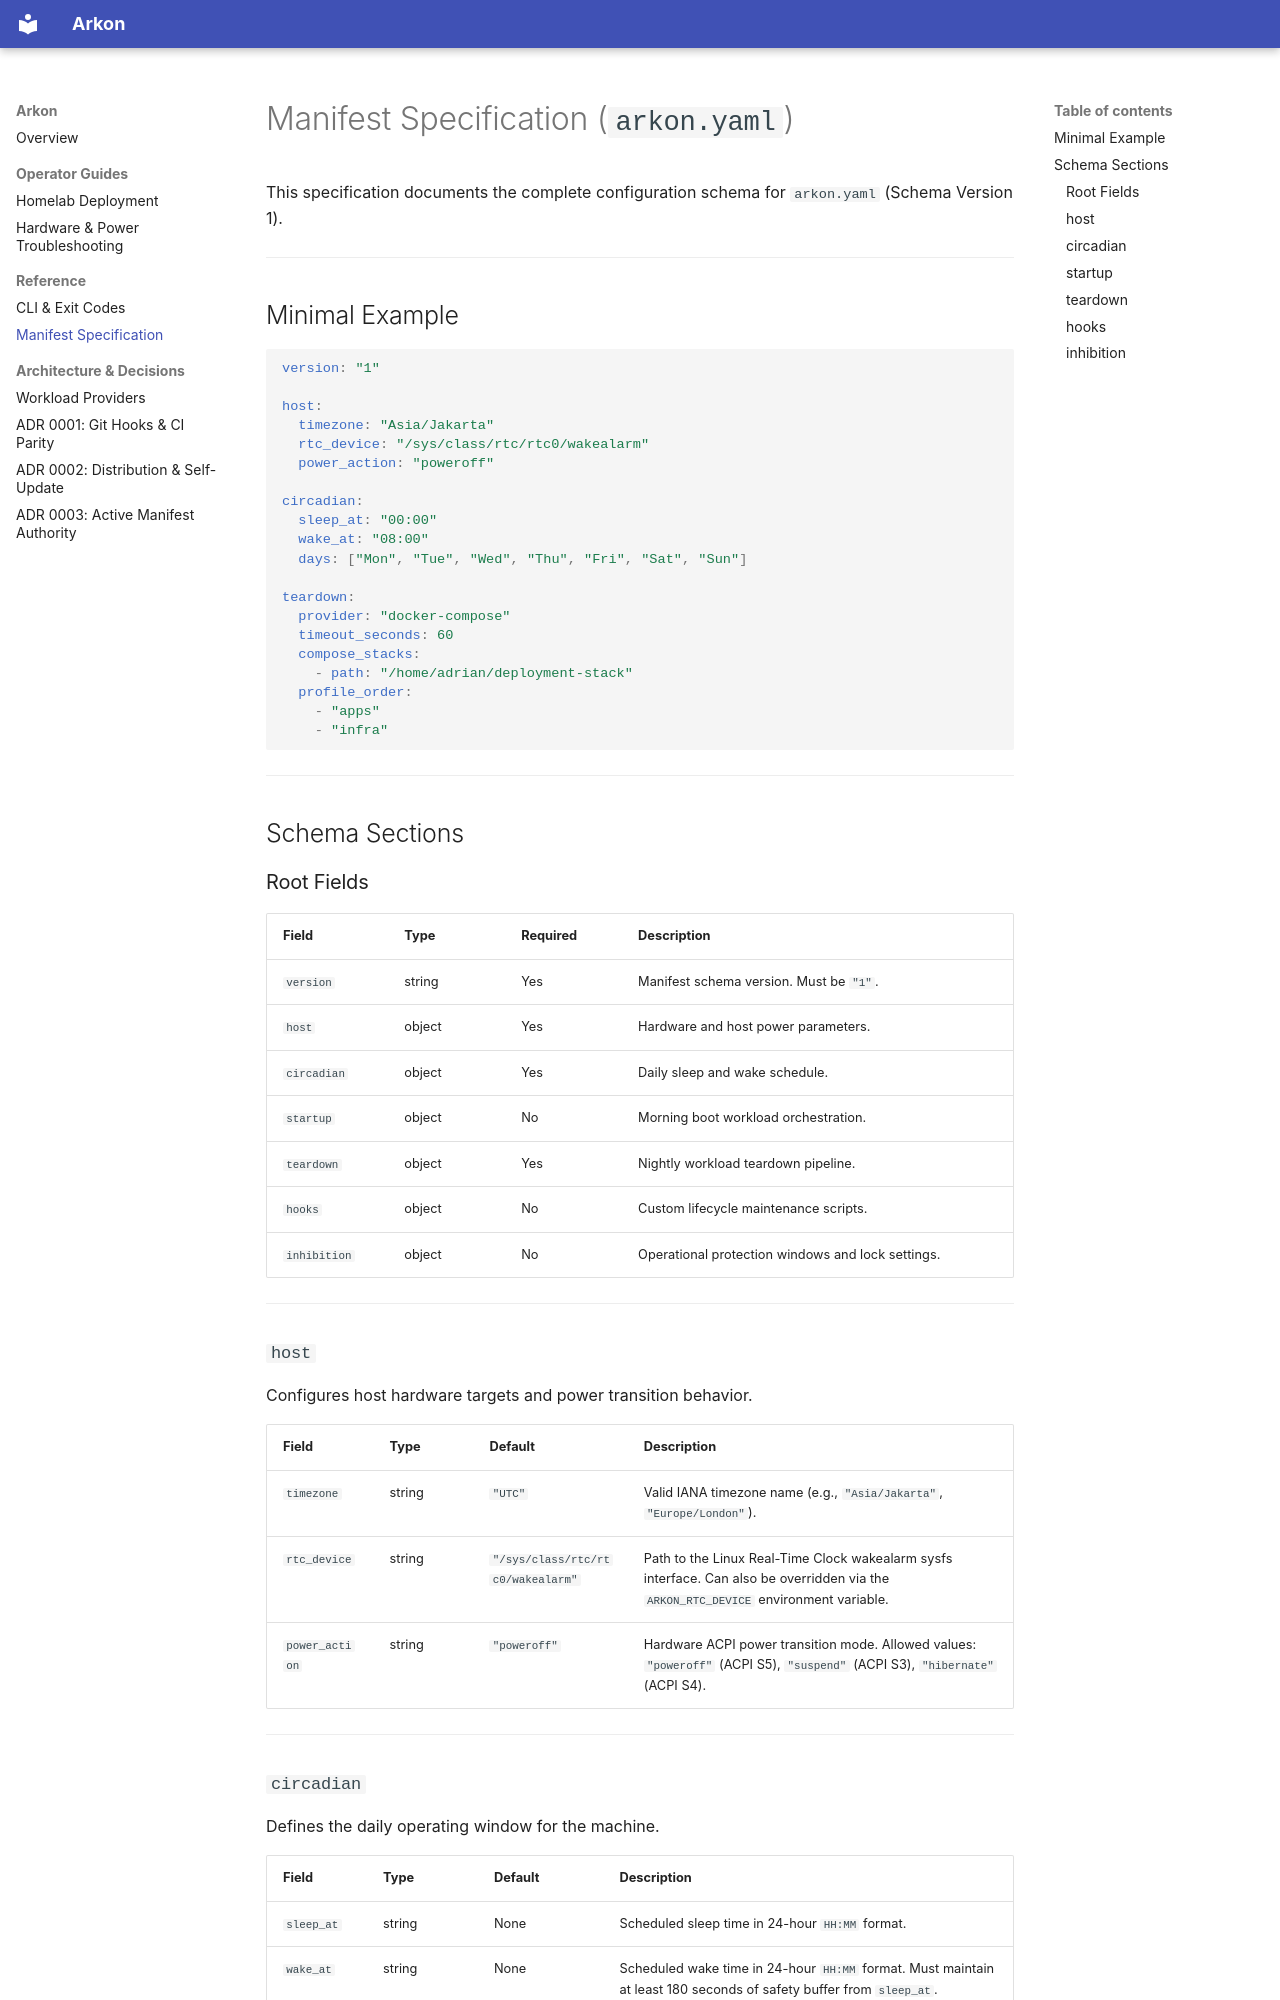

repository: adrianfinantyo/arkon · page: reference/manifest/index.html · generator: mkdocs

# Manifest Specification (`arkon.yaml`)

This specification documents the complete configuration schema for `arkon.yaml` (Schema Version 1).

---

## Minimal Example

```yaml
version: "1"

host:
  timezone: "Asia/Jakarta"
  rtc_device: "/sys/class/rtc/rtc0/wakealarm"
  power_action: "poweroff"

circadian:
  sleep_at: "00:00"
  wake_at: "08:00"
  days: ["Mon", "Tue", "Wed", "Thu", "Fri", "Sat", "Sun"]

teardown:
  provider: "docker-compose"
  timeout_seconds: 60
  compose_stacks:
    - path: "/home/adrian/deployment-stack"
  profile_order:
    - "apps"
    - "infra"
```

---

## Schema Sections

### Root Fields

| Field | Type | Required | Description |
| :--- | :--- | :--- | :--- |
| `version` | string | Yes | Manifest schema version. Must be `"1"`. |
| `host` | object | Yes | Hardware and host power parameters. |
| `circadian` | object | Yes | Daily sleep and wake schedule. |
| `startup` | object | No | Morning boot workload orchestration. |
| `teardown` | object | Yes | Nightly workload teardown pipeline. |
| `hooks` | object | No | Custom lifecycle maintenance scripts. |
| `inhibition` | object | No | Operational protection windows and lock settings. |

---

### `host`

Configures host hardware targets and power transition behavior.

| Field | Type | Default | Description |
| :--- | :--- | :--- | :--- |
| `timezone` | string | `"UTC"` | Valid IANA timezone name (e.g., `"Asia/Jakarta"`, `"Europe/London"`). |
| `rtc_device` | string | `"/sys/class/rtc/rtc0/wakealarm"` | Path to the Linux Real-Time Clock wakealarm sysfs interface. Can also be overridden via the `ARKON_RTC_DEVICE` environment variable. |
| `power_action` | string | `"poweroff"` | Hardware ACPI power transition mode. Allowed values: `"poweroff"` (ACPI S5), `"suspend"` (ACPI S3), `"hibernate"` (ACPI S4). |

---

### `circadian`

Defines the daily operating window for the machine.

| Field | Type | Default | Description |
| :--- | :--- | :--- | :--- |
| `sleep_at` | string | None | Scheduled sleep time in 24-hour `HH:MM` format. |
| `wake_at` | string | None | Scheduled wake time in 24-hour `HH:MM` format. Must maintain at least 180 seconds of safety buffer from `sleep_at`. |
| `days` | array of strings | `["Mon", ... "Sun"]` | Days of the week when circadian schedule triggers. Allowed values: `["Mon", "Tue", "Wed", "Thu", "Fri", "Sat", "Sun"]`. |

---
